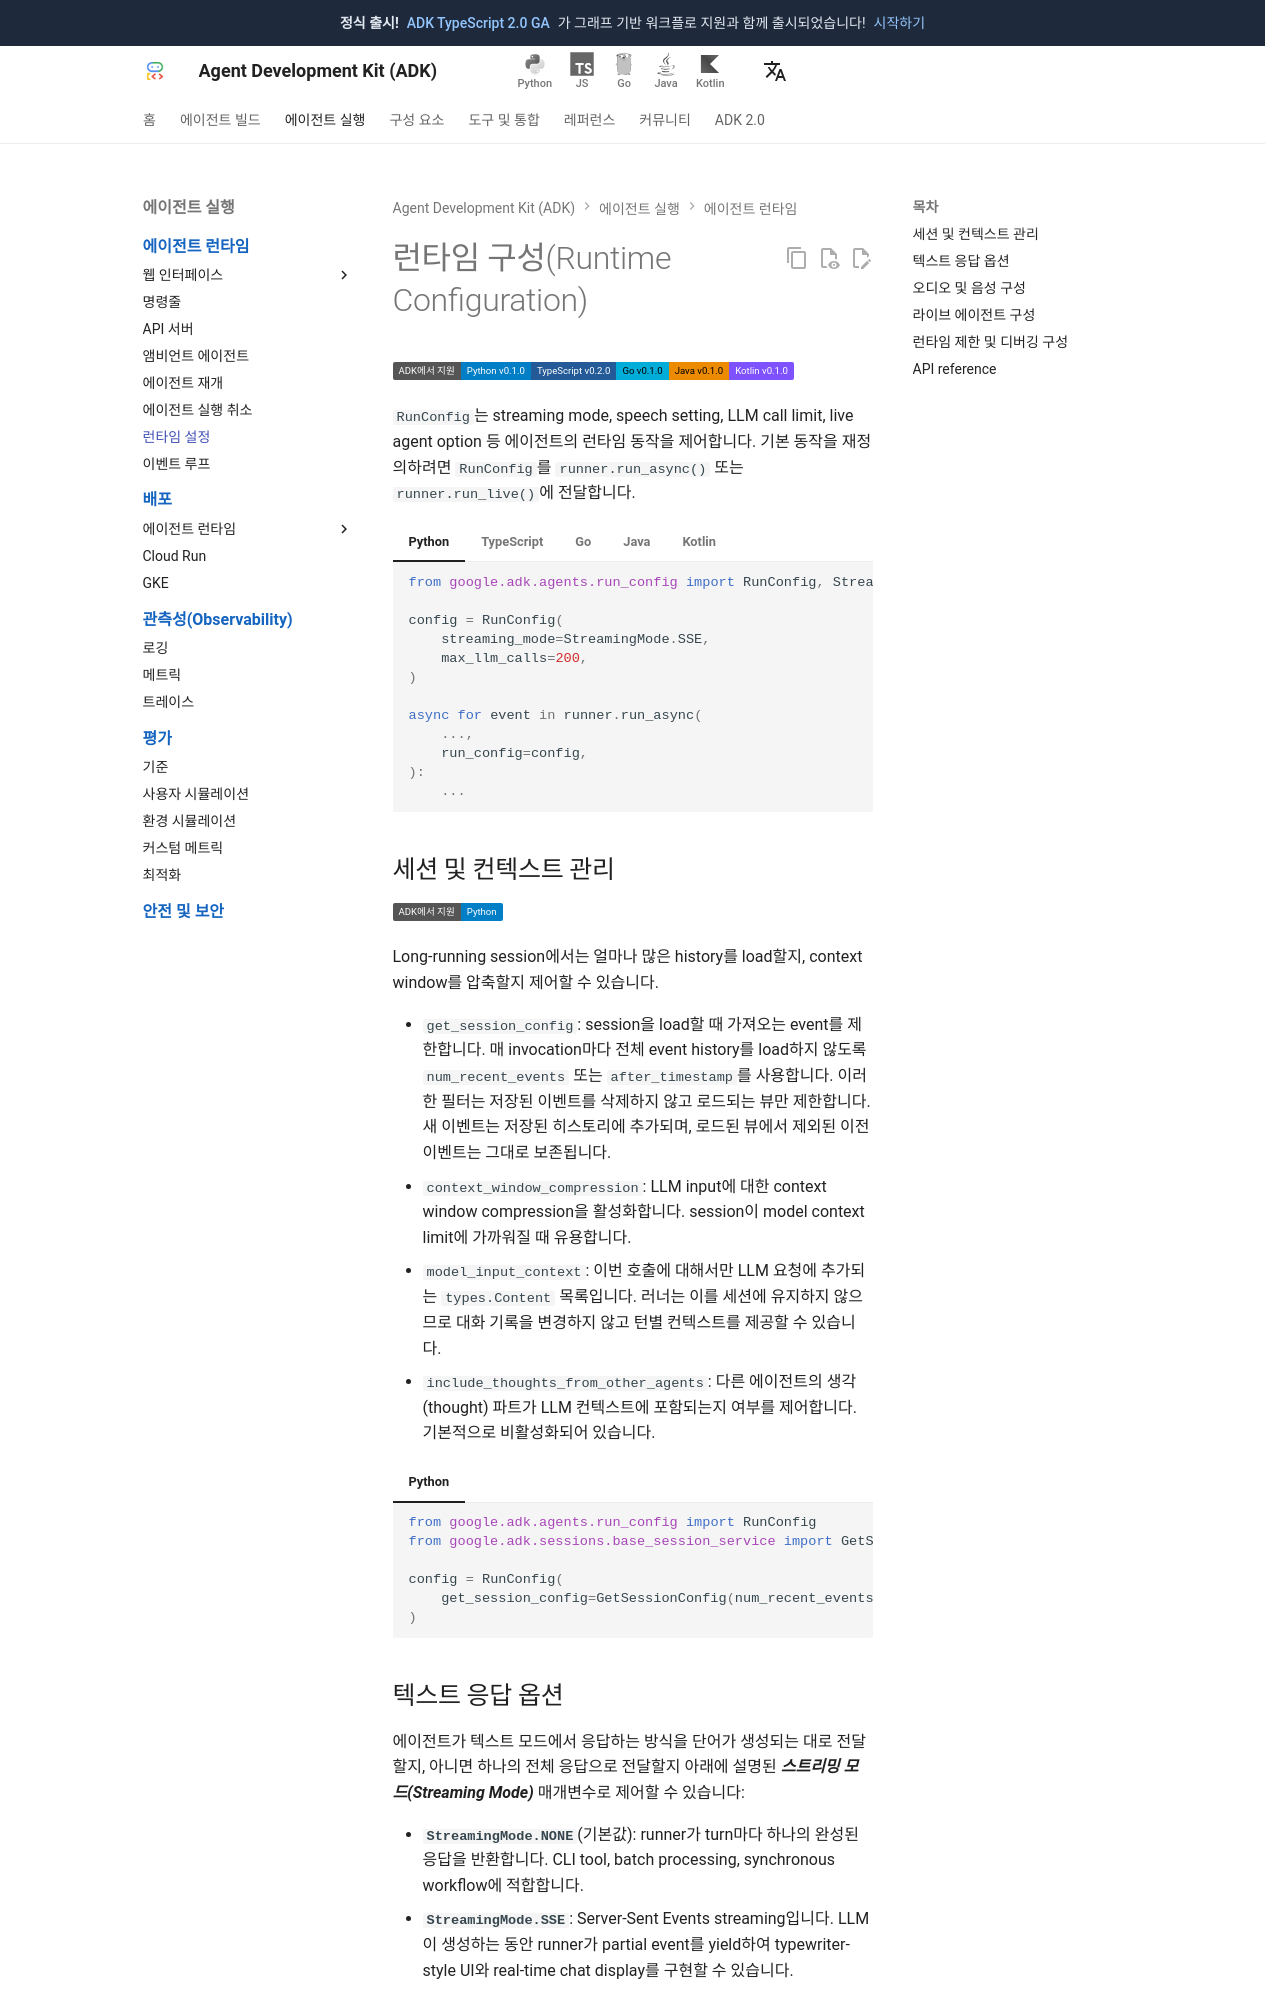

repository: adk-labs/adk-docs · page: ko/runtime/runconfig/index.html · generator: mkdocs

# 런타임 구성(Runtime Configuration)

<div class="language-support-tag">
  <span class="lst-supported">ADK에서 지원</span><span class="lst-python">Python v0.1.0</span><span class="lst-typescript">TypeScript v0.2.0</span><span class="lst-go">Go v0.1.0</span><span class="lst-java">Java v0.1.0</span><span class="lst-kotlin">Kotlin v0.1.0</span>
</div>

`RunConfig`는 streaming mode, speech setting, LLM call limit, live agent option 등
에이전트의 런타임 동작을 제어합니다. 기본 동작을 재정의하려면 `RunConfig`를
`runner.run_async()` 또는 `runner.run_live()`에 전달합니다.

=== "Python"

    ```python
    from google.adk.agents.run_config import RunConfig, StreamingMode

    config = RunConfig(
        streaming_mode=StreamingMode.SSE,
        max_llm_calls=200,
    )

    async for event in runner.run_async(
        ...,
        run_config=config,
    ):
        ...
    ```

=== "TypeScript"

    ```typescript
    import { RunConfig, StreamingMode } from '@google/adk';

    const config: RunConfig = {
      streamingMode: StreamingMode.SSE,
      maxLlmCalls: 200,
    };
    ```

=== "Go"

    ```go
    import "google.golang.org/adk/v2/agent"

    config := agent.RunConfig{
        StreamingMode: agent.StreamingModeSSE,
    }
    ```

=== "Java"

    ```java
    import com.google.adk.agents.RunConfig;
    import com.google.adk.agents.RunConfig.StreamingMode;

    RunConfig config = RunConfig.builder()
        .streamingMode(StreamingMode.SSE)
        .maxLlmCalls(200)
        .build();
    ```

=== "Kotlin"

    ```kotlin
    --8<-- "examples/kotlin/snippets/runtime/RunConfigExample.kt:basic_usage"
    ```

## 세션 및 컨텍스트 관리

<div class="language-support-tag">
  <span class="lst-supported">ADK에서 지원</span><span class="lst-python">Python</span>
</div>

Long-running session에서는 얼마나 많은 history를 load할지, context window를 압축할지
제어할 수 있습니다.

- `get_session_config`: session을 load할 때 가져오는 event를 제한합니다. 매 invocation마다
  전체 event history를 load하지 않도록 `num_recent_events` 또는 `after_timestamp`를
  사용합니다. 이러한 필터는 저장된 이벤트를 삭제하지 않고 로드되는 뷰만 제한합니다. 새 이벤트는 저장된 히스토리에 추가되며, 로드된 뷰에서 제외된 이전 이벤트는 그대로 보존됩니다.
- `context_window_compression`: LLM input에 대한 context window compression을 활성화합니다.
  session이 model context limit에 가까워질 때 유용합니다.
- `model_input_context`: 이번 호출에 대해서만 LLM 요청에 추가되는 `types.Content` 목록입니다. 러너는 이를 세션에 유지하지 않으므로 대화 기록을 변경하지 않고 턴별 컨텍스트를 제공할 수 있습니다.
- `include_thoughts_from_other_agents`: 다른 에이전트의 생각(thought) 파트가 LLM 컨텍스트에 포함되는지 여부를 제어합니다. 기본적으로 비활성화되어 있습니다.

=== "Python"

    ```python
    from google.adk.agents.run_config import RunConfig
    from google.adk.sessions.base_session_service import GetSessionConfig

    config = RunConfig(
        get_session_config=GetSessionConfig(num_recent_events=50),
    )
    ```
